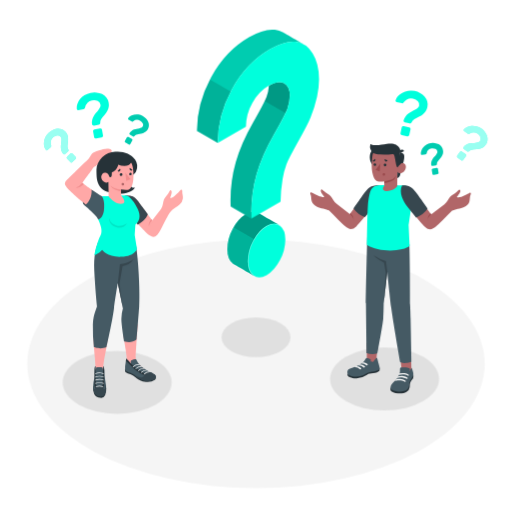
t = 0.00 s
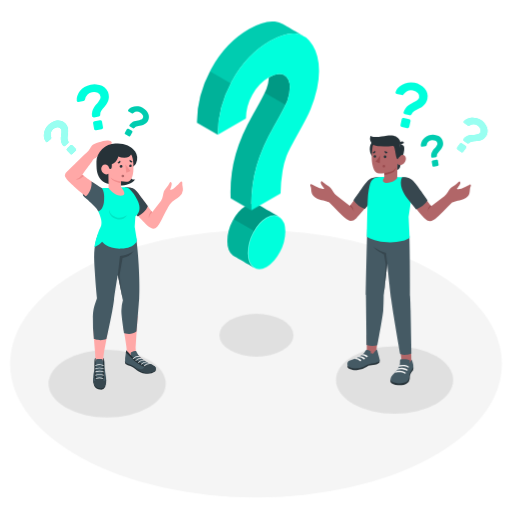
t = 0.90 s
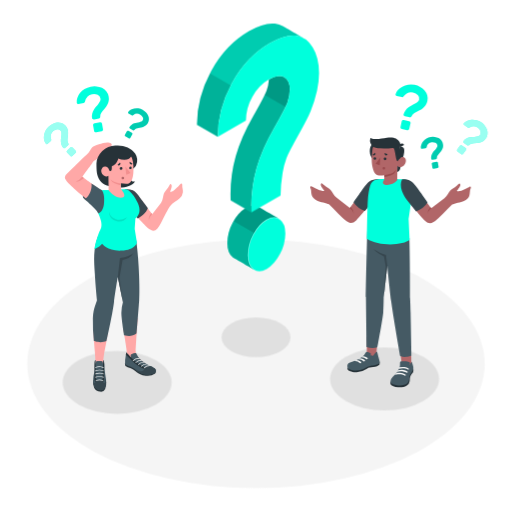
t = 1.95 s
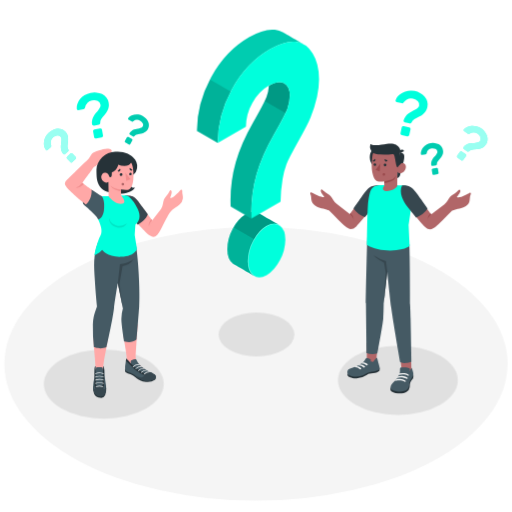
t = 3.00 s
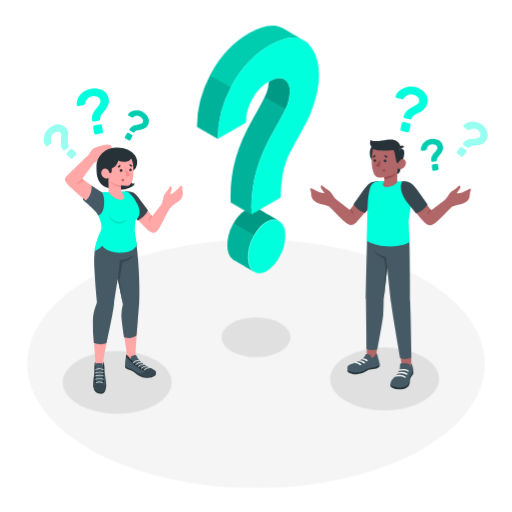
t = 4.20 s
t = 4.80 s: frame unchanged from t = 4.20 s, image omitted

The animated SVG that drew these frames (rendered in a browser with its animation timeline set to each time). Animation: 2 CSS @keyframes rules; one cycle of 6.00 s, repeats indefinitely.

<svg class="animated" id="freepik_stories-questions" xmlns="http://www.w3.org/2000/svg" viewBox="0 0 500 500" version="1.1" xmlns:xlink="http://www.w3.org/1999/xlink" xmlns:svgjs="http://svgjs.com/svgjs"><style>svg#freepik_stories-questions:not(.animated) .animable {opacity: 0;}svg#freepik_stories-questions.animated #freepik--Floor--inject-12 {animation: 6s Infinite  linear heartbeat;animation-delay: 0s;}svg#freepik_stories-questions.animated #freepik--Shadows--inject-12 {animation: 6s Infinite  linear heartbeat;animation-delay: 0s;}svg#freepik_stories-questions.animated #freepik--character-2--inject-12 {animation: 1.5s Infinite  linear floating;animation-delay: 0s;}svg#freepik_stories-questions.animated #freepik--character-1--inject-12 {animation: 1.5s Infinite  linear floating;animation-delay: 0s;}svg#freepik_stories-questions.animated #freepik--question-mark--inject-12 {animation: 1.5s Infinite  linear floating;animation-delay: 0s;}            @keyframes heartbeat {                0% {                    transform: scale(1);                }                10% {                    transform: scale(1.1);                }                30% {                    transform: scale(1);                }                40% {                    transform: scale(1);                }                50% {                    transform: scale(1.1);                }                60% {                    transform: scale(1);                }                100% {                    transform: scale(1);                }            }                    @keyframes floating {                0% {                    opacity: 1;                    transform: translateY(0px);                }                50% {                    transform: translateY(-10px);                }                100% {                    opacity: 1;                    transform: translateY(0px);                }            }        .animator-hidden { display: none; }</style><g id="freepik--Floor--inject-12" class="animable animator-active" style="transform-origin: 250px 355.23px;"><ellipse id="freepik--floor--inject-12" cx="250" cy="355.23" rx="223.4" ry="121.49" style="fill: rgb(245, 245, 245); transform-origin: 250px 355.23px;" class="animable"></ellipse></g><g id="freepik--Shadows--inject-12" class="animable" style="transform-origin: 244.975px 357.065px;"><ellipse id="freepik--Shadow--inject-12" cx="250" cy="329.43" rx="33.66" ry="19.44" style="fill: rgb(224, 224, 224); transform-origin: 250px 329.43px;" class="animable"></ellipse><ellipse id="freepik--shadow--inject-12" cx="375.53" cy="370.1" rx="53.21" ry="30.72" style="fill: rgb(224, 224, 224); transform-origin: 375.53px 370.1px;" class="animable"></ellipse><ellipse id="freepik--shadow--inject-12" cx="114.42" cy="373.42" rx="53.21" ry="30.72" style="fill: rgb(224, 224, 224); transform-origin: 114.42px 373.42px;" class="animable"></ellipse></g><g id="freepik--Plants--inject-12" class="animable animator-hidden" style="transform-origin: 252.659px 312.075px;"><g id="freepik--plants--inject-12" class="animable" style="transform-origin: 462.589px 317.549px;"><path d="M455,348.27l-10.05-4.11a214.38,214.38,0,0,1-2.18-26.22c0-16.42,10.23-36.5,23.21-33.14s-3.66,21.73-6.36,35.92S455,348.27,455,348.27Z" style="fill: rgb(0, 255, 220); transform-origin: 456.822px 316.349px;" id="elh6ho68de19e" class="animable"></path><g id="el3fi1xzmnnp6"><path d="M455,348.27l-10.05-4.11a214.38,214.38,0,0,1-2.18-26.22c0-16.42,10.23-36.5,23.21-33.14s-3.66,21.73-6.36,35.92S455,348.27,455,348.27Z" style="opacity: 0.3; transform-origin: 456.822px 316.349px;" class="animable"></path></g><path d="M450.13,347h0a.42.42,0,0,0,.36-.47c-4.79-36,11.4-56,11.56-56.17a.42.42,0,1,0-.65-.54c-.16.2-16.59,20.44-11.75,56.82A.42.42,0,0,0,450.13,347Z" style="fill: rgb(255, 255, 255); transform-origin: 455.453px 318.336px;" id="elpykw9uscmlj" class="animable"></path><path d="M460.16,350.67l-5.25-2.38a55.79,55.79,0,0,1,.7-24.41c3.37-12.94,14.59-20.92,20.24-19.6,6.91,1.61,7.58,8,5.56,12.45C479,322,462.38,336.27,460.16,350.67Z" style="fill: rgb(0, 255, 220); transform-origin: 468.146px 327.404px;" id="el7u60yxi1hhd" class="animable"></path><g id="eltbh5al9dm5"><path d="M460.16,350.67l-5.25-2.38a55.79,55.79,0,0,1,.7-24.41c3.37-12.94,14.59-20.92,20.24-19.6,6.91,1.61,7.58,8,5.56,12.45C479,322,462.38,336.27,460.16,350.67Z" style="opacity: 0.1; transform-origin: 468.146px 327.404px;" class="animable"></path></g><path d="M457.43,349.84h0a.43.43,0,0,0,.38-.47c-2.36-22.84,17.57-40.4,17.78-40.57a.44.44,0,0,0,0-.6.42.42,0,0,0-.6,0c-.21.18-20.46,18-18.07,41.3A.44.44,0,0,0,457.43,349.84Z" style="fill: rgb(255, 255, 255); transform-origin: 466.216px 328.961px;" id="elh3rx0q8hpra" class="animable"></path></g><g id="freepik--plants--inject-12" class="animable" style="transform-origin: 43.7787px 311.879px;"><path d="M56,339.07l6.9-3.94s3.3-18.21.83-33.87c-3.48-22-18.47-29.61-23.91-27.42s-6.72,8.71,3.11,21.43C48.73,302.77,56.19,318.64,56,339.07Z" style="fill: rgb(0, 255, 220); transform-origin: 50.1377px 306.275px;" id="elk91aapgural" class="animable"></path><g id="elqj4gzy8hqj"><g style="opacity: 0.15; transform-origin: 50.1377px 306.275px;" class="animable"><path d="M56,339.07l6.9-3.94s3.3-18.21.83-33.87c-3.48-22-18.47-29.61-23.91-27.42s-6.72,8.71,3.11,21.43C48.73,302.77,56.19,318.64,56,339.07Z" id="el3icl4o6bfe1" class="animable" style="transform-origin: 50.1377px 306.275px;"></path></g></g><path d="M58.5,330.33h-.07a.48.48,0,0,1-.41-.55c2.84-20.61-5.44-43.19-14.76-52.29a.5.5,0,1,1,.69-.71C53.43,286,61.88,309,59,329.9A.5.5,0,0,1,58.5,330.33Z" style="fill: rgb(255, 255, 255); transform-origin: 51.3134px 303.458px;" id="elkvaam3d2cge" class="animable"></path><path d="M36.88,350.12c-1.09.62-3.33-.74-4.19-1.32a10.52,10.52,0,0,1-3.46-4,9.73,9.73,0,0,1-.86-5.85,22.65,22.65,0,0,1,.74-3.11l.87-3a7.75,7.75,0,0,0,.44-3c-.26-2.07-2.1-3.51-3.76-4.76-1.85-1.38-3.76-3.2-3.75-5.69a8.66,8.66,0,0,1,2.19-5.2c1.18-1.51,2.59-2.84,3.67-4.43A6.07,6.07,0,0,0,30,305.87a6.37,6.37,0,0,0-.84-2.41,33.46,33.46,0,0,1-2.64-4.84c-.61-1.74-.52-3.9.84-5.15a5.67,5.67,0,0,1,4.27-1.06,9.74,9.74,0,0,1,4,1.4c3.95,2.19,6.2,6.87,10.39,8.56a41,41,0,0,0,5.06,1.23,6.24,6.24,0,0,1,4.18,2.87c1.54,3.07-1.31,6.85-.23,10.11,1,2.88,3.76,4,5.33,6.59a6.14,6.14,0,0,1,.74,3.77,18.26,18.26,0,0,1-1.59,6.38A45.34,45.34,0,0,1,56,339.07C55.94,339.14,37.05,350,36.88,350.12Z" style="fill: rgb(0, 255, 220); transform-origin: 42.0287px 321.31px;" id="elcrt1ohfk9ki" class="animable"></path><path d="M48.07,344.16h0a.5.5,0,0,1-.48-.52c.81-19.5-8.38-41-15.06-47.3a.49.49,0,0,1,0-.69.5.5,0,0,1,.7,0C40,302,49.39,323.9,48.56,343.69A.49.49,0,0,1,48.07,344.16Z" style="fill: rgb(255, 255, 255); transform-origin: 40.4997px 319.834px;" id="el9grn0r026q" class="animable"></path><path d="M45.15,321.11l-.15,0a66.53,66.53,0,0,0-14.15-2.29.49.49,0,1,1,0-1,67.36,67.36,0,0,1,14.4,2.33.49.49,0,0,1,.33.61A.5.5,0,0,1,45.15,321.11Z" style="fill: rgb(255, 255, 255); transform-origin: 37.9753px 319.465px;" id="elnqsb7chd0ls" class="animable"></path></g></g><g id="freepik--character-2--inject-12" class="animable" style="transform-origin: 389.551px 236.317px;"><g id="freepik--Character--inject-12" class="animable" style="transform-origin: 381.419px 262.231px;"><polygon points="401.83 363.76 392.51 362.69 390.1 343.91 401.49 347.29 401.83 363.76" style="fill: rgb(177, 102, 104); transform-origin: 395.965px 353.835px;" id="elpv7157kawc" class="animable"></polygon><path d="M381.41,379.08a2.81,2.81,0,0,0,.16,2.28c1,1.16,3.58,2.52,7.1,2.77,3.37.24,6.37-.21,8.34-1.46a5.83,5.83,0,0,0,3.12-4.56c.19-1.91,0-3.76.89-5.23s2.18-2.9,2.47-3.64a7.45,7.45,0,0,0,0-3.9Z" style="fill: rgb(38, 50, 56); transform-origin: 392.495px 374.766px;" id="elbgb1hir8qis" class="animable"></path><path d="M390.62,362.36a7.77,7.77,0,0,1-.39,2.13,19.56,19.56,0,0,1-2.06,4.21,17.23,17.23,0,0,1-1.4,2c-1,1.21-2.28,2.21-3.36,3.37a6.9,6.9,0,0,0-2.08,4.12c-.14,2.64,4.06,3.54,6.27,3.93a16.19,16.19,0,0,0,7.16-.36,6.57,6.57,0,0,0,4.82-5.25c.13-.74.08-1.49.17-2.22a10.35,10.35,0,0,1,2.05-4.62,13.69,13.69,0,0,0,1.57-2.51c.69-1.63.14-3.47-.3-5.09-.38-1.41-.84-3-1.34-2.89,0,.73,0,.83-.49,1.32s-.68,1.57-1.38,2.12a10.11,10.11,0,0,0,.49-1.88,1.05,1.05,0,0,0-.15-.74,2,2,0,0,0-.81-.44,16.68,16.68,0,0,0-3.2-.73,19.66,19.66,0,0,0-4.47,0,1.33,1.33,0,0,0-.79.46,1.63,1.63,0,0,0-.28.9C390.6,360.57,390.64,361.66,390.62,362.36Z" style="fill: rgb(69, 90, 100); transform-origin: 392.512px 370.532px;" id="elavv9qmrvrb4" class="animable"></path><path d="M387.81,369.26c1-.74,4.53-.75,5.73-.62a7.26,7.26,0,0,1,3.42,1.2.78.78,0,0,0,1-.08h0a.74.74,0,0,0-.08-1.12,7.43,7.43,0,0,0-3.84-1.43,19.86,19.86,0,0,0-5.18.3S387.52,368.38,387.81,369.26Z" style="fill: rgb(245, 245, 245); transform-origin: 392.974px 368.571px;" id="el89hs32y6if6" class="animable"></path><path d="M385.55,372c1.24-.73,5-.63,6.21-.5a6.83,6.83,0,0,1,3.32,1.27.79.79,0,0,0,1-.08h0a.74.74,0,0,0-.08-1.12,14.26,14.26,0,0,0-5.27-1.54c-3-.21-3.73.39-3.73.39A2.49,2.49,0,0,0,385.55,372Z" style="fill: rgb(245, 245, 245); transform-origin: 390.925px 371.449px;" id="elzxaey07727" class="animable"></path><path d="M395.22,364.38a14.56,14.56,0,0,0-5.06.31c-.52.29-.87,1.12-.53,1.33a14.22,14.22,0,0,1,4.64-.46,9.9,9.9,0,0,1,3.2.88c.26.12.56.27.82.42a.69.69,0,0,0,1-.3h0a.66.66,0,0,0-.25-.85A9.55,9.55,0,0,0,395.22,364.38Z" style="fill: rgb(245, 245, 245); transform-origin: 394.425px 365.627px;" id="elicm0hnvxh7" class="animable"></path><polygon points="367.08 355.22 358.22 352.75 358.22 334.84 369.21 335.32 367.08 355.22" style="fill: rgb(177, 102, 104); transform-origin: 363.715px 345.03px;" id="el8blpe57f4nw" class="animable"></polygon><path d="M339.5,364.81a3.27,3.27,0,0,0,.13,2.35c.33.68,3.92,2.71,8.76,2.38a20.22,20.22,0,0,0,10-3.5c1.84-1.22,3.76-1.45,6.16-1.58s5.54-1.34,6.07-2.46a5.35,5.35,0,0,0-.08-3.05Z" style="fill: rgb(38, 50, 56); transform-origin: 355.073px 364.263px;" id="ellv8qrg5kyw" class="animable"></path><path d="M359,349.71l-.38-.08a1.39,1.39,0,0,0-.64,0,1.35,1.35,0,0,0-.6.4,11.88,11.88,0,0,0-1.23,1.95c-1,1.65-3.15,3-5.47,4.27-1.58.85-3.13,1.51-4.76,2.24s-3.88,1.21-5.18,2.09c-1.9,1.28-2.15,4.49,0,5.76,1.86,1.1,6.78,2.29,11.93.83,2.8-.8,5.92-3.79,9.6-4.08,2.34-.19,6.77-.84,8.28-2.62.56-.79-.19-3.29-.8-5.45-.67-2.36-1.3-6-2.08-5.83a1.06,1.06,0,0,1-.41.88c-.29.3-.68.49-1,.76a6.15,6.15,0,0,0-1.3,1.87,1.41,1.41,0,0,1-.66.72c-.4.14-.69-.1-1-.26a2,2,0,0,0-1.4-.1,9.42,9.42,0,0,1,.25-1.39.74.74,0,0,0,0-.44.66.66,0,0,0-.3-.34A7.43,7.43,0,0,0,359,349.71Z" style="fill: rgb(69, 90, 100); transform-origin: 354.983px 358.516px;" id="elr26xa35askh" class="animable"></path><path d="M352.9,354.94a2.16,2.16,0,0,1,1.73-1.16c1.06-.2,2.94.59,4.11,1.55a.87.87,0,0,1-.12,1.44h0a.86.86,0,0,1-1-.11A6.7,6.7,0,0,0,352.9,354.94Z" style="fill: rgb(245, 245, 245); transform-origin: 355.983px 355.315px;" id="el05mhoy1fm8jl" class="animable"></path><path d="M349.59,356.79a2.51,2.51,0,0,1,2.05-1.06,7.78,7.78,0,0,1,4.51,1.69.85.85,0,0,1-.12,1.39h0a.83.83,0,0,1-1-.11A6.7,6.7,0,0,0,349.59,356.79Z" style="fill: rgb(245, 245, 245); transform-origin: 353.023px 357.329px;" id="el4tfa2rpc7u9" class="animable"></path><path d="M346,358.45a2.78,2.78,0,0,1,2.12-.95,7.53,7.53,0,0,1,4.32,1.7.86.86,0,0,1-.12,1.4h0a.83.83,0,0,1-1-.11A6.39,6.39,0,0,0,346,358.45Z" style="fill: rgb(245, 245, 245); transform-origin: 349.373px 359.109px;" id="elu2l88t4d3nf" class="animable"></path><path d="M399.79,238.37c.61,18.47.65,58.47.65,58.47.19,2.3.39,6.38.56,14.66.25,12,.83,41.63.83,41.63s-5.73,2.69-11,.5c0,0-7.32-41.66-8.82-53.54-1.31-10.37-3.82-34.69-3.82-34.69l-3.46,30.87s0,8-.47,15.06c-.39,5.5-5.73,33.83-5.73,33.83a18.36,18.36,0,0,1-10.59-.35s-.48-43.49-.58-48.54c-.11-5.74,1.37-67.8,1.37-67.8Z" style="fill: rgb(69, 90, 100); transform-origin: 379.592px 291.479px;" id="elre4qwcljojc" class="animable"></path><path d="M378.21,265.4l-1.32-10.47a36.59,36.59,0,0,1-11.9-5.46s2.54,3.4,10,7l1.68,9.5-1.9,30.3Z" style="fill: rgb(55, 71, 79); transform-origin: 371.6px 272.87px;" id="eldmrn9gzqkl" class="animable"></path><path d="M358.26,186.54c-2.7,3.54-16.59,22.6-16.59,22.6l-12.83-9.94c-3-2.35-3.89-5.43-5.77-7.56s-3.94-2.64-6.05-4.42-2.92-3.13-3.64-1.61,1.61,4.17,2,4.81,2.8,2.17-.38,2-9.3-3.8-10.78-4.47-1.52,1.16-.82,2.36.35,4.54,1.17,6.69,2.26,3.47,5.19,4.92c2.73,1.36,9.37,2.21,11.53,3.57h0c4.74,4.86,13.68,13.93,15.94,15.61,3.11,2.31,6.12,4.44,10.88-.14s18.55-22.55,18.55-22.55l2.85-17.09C364.83,181.15,361.52,182.27,358.26,186.54Z" style="fill: rgb(177, 102, 104); transform-origin: 336.235px 202.485px;" id="elfk0pygce2xh" class="animable"></path><path d="M341.67,209.14c1.76,1.3,3.59,4.22,3.76,5.53a9,9,0,0,0-3-6.56Z" style="fill: rgb(154, 74, 77); transform-origin: 343.55px 211.39px;" id="ellr6zbzp08cm" class="animable"></path><path d="M370.61,180.9s-6.6-.08-9.5,1.95-5.05,5-9.76,11.85c-4.13,6-6.13,8.88-6.13,8.88a22.14,22.14,0,0,0,11.21,8.56l12.32-15.26Z" style="fill: rgb(55, 71, 79); transform-origin: 357.915px 196.52px;" id="elwqhi8zaskx" class="animable"></path><path d="M383.38,180.58c3.74.36,9,.4,12.7.78,2.57,1.06,7.53,5.38,7.16,8.46-1.38,11.51-4.17,30.38-4.17,30.38l.92,20c-5.15,5.14-29.25,7.15-41.67-1.07,0,0,.4-35.92,1.26-42,1.53-10.89,2.87-14.93,8.49-15.89S383.38,180.58,383.38,180.58Z" style="fill: rgb(0, 255, 220); transform-origin: 380.79px 212.608px;" id="elag1mipo3pde" class="animable"></path><path d="M404.56,186.83c2.7,3.54,16.6,22.6,16.6,22.6L434,199.49c3-2.36,3.89-5.44,5.77-7.56s3.94-2.64,6.05-4.42,2.92-3.13,3.64-1.62-1.61,4.18-2,4.82-2.8,2.17.38,2,9.29-3.81,10.78-4.48,1.51,1.16.82,2.36-.36,4.55-1.17,6.7-2.26,3.46-5.19,4.92c-2.73,1.36-9.37,2.21-11.53,3.57h0c-4.74,4.85-13.68,13.93-15.94,15.6-3.11,2.31-6.12,4.44-10.88-.13s-15.64-18.8-15.64-18.8l-5.76-20.84C398,181.44,401.31,182.56,404.56,186.83Z" style="fill: rgb(177, 102, 104); transform-origin: 426.604px 202.77px;" id="elr8m02bv3jde" class="animable"></path><path d="M421.16,209.43c-1.76,1.3-3.59,4.22-3.76,5.53a9,9,0,0,1,3-6.57Z" style="fill: rgb(154, 74, 77); transform-origin: 419.28px 211.675px;" id="el9ovdptudaae" class="animable"></path><path d="M392.67,181.11s5.93-.37,9.05,2c2.81,2.16,5,5,9.76,11.85,4.13,6,6.13,8.88,6.13,8.88a22.2,22.2,0,0,1-11.22,8.56L398,202.06C393.63,196.52,389.3,188.09,392.67,181.11Z" style="fill: rgb(55, 71, 79); transform-origin: 404.538px 196.745px;" id="el7iytm9x8eeb" class="animable"></path><path d="M384.31,153.5a11.6,11.6,0,1,1-11.7-11.5A11.6,11.6,0,0,1,384.31,153.5Z" style="fill: rgb(38, 50, 56); transform-origin: 372.71px 153.6px;" id="el6xpjuw0uxa5" class="animable"></path><path d="M392.84,161.68s-1.81,8.85-2.55,10.3a4,4,0,0,1-2.29,1.89l.07-6.22Z" style="fill: rgb(38, 50, 56); transform-origin: 390.42px 167.775px;" id="elsi88mncx7jb" class="animable"></path><path d="M390.37,149.05a4.33,4.33,0,0,1,3.61,1.23c1.56,1.57.74,6.53-1.14,11.4l-3.54.44Z" style="fill: rgb(38, 50, 56); transform-origin: 392.051px 155.567px;" id="elozdppiggbr" class="animable"></path><path d="M388.24,162.13c.71.42,1.71-1,2.58-1.88s3.71-2.2,5.17.79-1.2,7.12-3.44,7.84c-3.87,1.26-4.48-1.23-4.48-1.23l-.16,14.42h0c-4.76,6.23-18.15,5.82-12.63-.68l0-4.26a24.52,24.52,0,0,1-5.22.31c-2.86-.41-4.67-2.65-5.57-5.73-1.43-4.94-2-8.94-.9-18.71,1.2-10.7,13.63-10.92,20.38-6.75S388.24,162.13,388.24,162.13Z" style="fill: rgb(177, 102, 104); transform-origin: 379.711px 165.122px;" id="elgdkvm8n79zm" class="animable"></path><path d="M388.25,163.32c.35,0,1.69-2.26,2.57-3.07,1.21-1.13-.45-11.2-.45-11.2a4.9,4.9,0,0,0-.9-5.45c-1.69-1.83-4.05-4.06-11.65-3.1-5.43.69-11.32,2.44-16.11.14a8.13,8.13,0,0,0,2.9,8.6s1.74,1.1,6.29,1.61a67.39,67.39,0,0,0,12.58-.35c1.32-.19,1.61,1.08,2.35,4.57C386.48,158.12,387.05,163.31,388.25,163.32Z" style="fill: rgb(38, 50, 56); transform-origin: 376.342px 151.795px;" id="elf6p8gpw5cdu" class="animable"></path><path d="M390.37,149.83l4.27-2.34a2.36,2.36,0,0,0-3.26-1.05A2.56,2.56,0,0,0,390.37,149.83Z" style="fill: rgb(38, 50, 56); transform-origin: 392.364px 147.99px;" id="el9ouzm01k75g" class="animable"></path><path d="M375.25,177.13s6.36-1.34,8.57-2.54a7.32,7.32,0,0,0,3.05-3.07,10,10,0,0,1-1.71,3.6c-1.61,2.1-9.89,3.7-9.89,3.7Z" style="fill: rgb(154, 74, 77); transform-origin: 381.06px 175.17px;" id="el5kbpmlqkout" class="animable"></path><path d="M374.74,161.11a1.29,1.29,0,0,0,1.28,1.31,1.33,1.33,0,1,0-1.28-1.31Z" style="fill: rgb(38, 50, 56); transform-origin: 376.07px 161.091px;" id="el8afqi54ju0l" class="animable"></path><path d="M378.53,156.72l-2.84-1.29a1.64,1.64,0,0,0,.8,2.12A1.53,1.53,0,0,0,378.53,156.72Z" style="fill: rgb(38, 50, 56); transform-origin: 377.045px 156.556px;" id="el3k5rc6io03t" class="animable"></path><path d="M366.38,155.15l-2.47,1.94a1.49,1.49,0,0,0,2.16.31A1.66,1.66,0,0,0,366.38,155.15Z" style="fill: rgb(38, 50, 56); transform-origin: 365.298px 156.44px;" id="elbpf4af879in" class="animable"></path><path d="M364.89,160.8a1.22,1.22,0,1,0,1.21-1.28A1.24,1.24,0,0,0,364.89,160.8Z" style="fill: rgb(38, 50, 56); transform-origin: 366.109px 160.74px;" id="el2xnl42n9073" class="animable"></path><polygon points="371.51 159.77 370.79 167.42 366.84 165.9 371.51 159.77" style="fill: rgb(154, 74, 77); transform-origin: 369.175px 163.595px;" id="elvy5wk0s1w6o" class="animable"></polygon><path d="M373.68,170.29a1.23,1.23,0,1,0,1.23-1.22A1.23,1.23,0,0,0,373.68,170.29Z" style="fill: rgb(154, 74, 77); transform-origin: 374.91px 170.3px;" id="elabxx0zdujl" class="animable"></path></g><g id="freepik--question-marks--inject-12" class="animable" style="transform-origin: 431.204px 129.583px;"><path d="M404.9,88.82a20.89,20.89,0,0,1,5.46,2.05,15.67,15.67,0,0,1,4.34,3.45A12.37,12.37,0,0,1,417.26,99a11,11,0,0,1,.12,5.62,11.35,11.35,0,0,1-1.72,4.11,13.43,13.43,0,0,1-2.69,2.83,21.92,21.92,0,0,1-3.21,2.07l-3.18,1.68a17.43,17.43,0,0,0-2.72,1.76,5.15,5.15,0,0,0-1.7,2.27,2.37,2.37,0,0,1-.81,1,1.43,1.43,0,0,1-1.22.25l-4.68-1a1.73,1.73,0,0,1-1.1-.76,1.42,1.42,0,0,1-.2-1.27,11.15,11.15,0,0,1,2-4,15.74,15.74,0,0,1,2.88-2.78,22.54,22.54,0,0,1,3.29-2c1.14-.57,2.2-1.12,3.18-1.66a13.89,13.89,0,0,0,2.51-1.7,4,4,0,0,0,1.33-2.2,4.77,4.77,0,0,0-1.12-4.28,8.58,8.58,0,0,0-4.91-2.67q-5.24-1.17-8.86,3.53a3.23,3.23,0,0,1-.87.87,1.57,1.57,0,0,1-1.21.09l-5-1.11a1.35,1.35,0,0,1-.87-.58,1.27,1.27,0,0,1-.19-1.07,9.78,9.78,0,0,1,2.3-4.11,15.48,15.48,0,0,1,4.29-3.32,18.43,18.43,0,0,1,5.65-1.88A16.42,16.42,0,0,1,404.9,88.82Zm-5.28,35.54a1.63,1.63,0,0,1,1.06.76,1.65,1.65,0,0,1,.23,1.28l-1.2,5.42a1.71,1.71,0,0,1-2,1.29l-5.3-1.17a1.65,1.65,0,0,1-1.06-.75,1.62,1.62,0,0,1-.23-1.28l1.2-5.43a1.71,1.71,0,0,1,2-1.29Z" style="fill: rgb(0, 255, 220); transform-origin: 401.976px 110.792px;" id="elw11d330k18" class="animable"></path><path d="M420.62,139.81a14,14,0,0,1,4-.08,10.81,10.81,0,0,1,3.67,1.1,8.54,8.54,0,0,1,2.82,2.32,7.5,7.5,0,0,1,1.51,3.57,7.65,7.65,0,0,1,0,3.07,9.21,9.21,0,0,1-1,2.51,15.59,15.59,0,0,1-1.52,2.14l-1.61,1.9a13.05,13.05,0,0,0-1.3,1.82,3.58,3.58,0,0,0-.5,1.89,1.65,1.65,0,0,1-.26.88,1,1,0,0,1-.71.47l-3.27.54a1.23,1.23,0,0,1-.9-.21,1,1,0,0,1-.45-.76,7.44,7.44,0,0,1,.23-3.06,10.16,10.16,0,0,1,1.13-2.53,15.53,15.53,0,0,1,1.59-2.13c.59-.66,1.12-1.28,1.62-1.88a9.77,9.77,0,0,0,1.17-1.73,2.76,2.76,0,0,0,.29-1.75,3.29,3.29,0,0,0-1.82-2.46,5.86,5.86,0,0,0-3.82-.46,5.73,5.73,0,0,0-4.78,4.53,2.34,2.34,0,0,1-.34.79,1.11,1.11,0,0,1-.75.36l-3.48.57a1,1,0,0,1-.71-.15.89.89,0,0,1-.4-.64,6.75,6.75,0,0,1,.43-3.22,10.48,10.48,0,0,1,1.9-3.23,12.79,12.79,0,0,1,3.14-2.65A11.38,11.38,0,0,1,420.62,139.81ZM426.33,164a1.16,1.16,0,0,1,.88.21,1.15,1.15,0,0,1,.47.76l.62,3.78a1.16,1.16,0,0,1-.21.88,1.12,1.12,0,0,1-.76.47l-3.7.61a1.15,1.15,0,0,1-.87-.21,1.12,1.12,0,0,1-.48-.76l-.62-3.79a1.19,1.19,0,0,1,1-1.35Z" style="fill: rgb(0, 255, 220); transform-origin: 421.882px 155.174px;" id="elqz5gdjybh1f" class="animable"></path><g id="elpudljkqr3fm"><g style="opacity: 0.2; transform-origin: 421.882px 155.174px;" class="animable"><path d="M420.62,139.81a14,14,0,0,1,4-.08,10.81,10.81,0,0,1,3.67,1.1,8.54,8.54,0,0,1,2.82,2.32,7.5,7.5,0,0,1,1.51,3.57,7.65,7.65,0,0,1,0,3.07,9.21,9.21,0,0,1-1,2.51,15.59,15.59,0,0,1-1.52,2.14l-1.61,1.9a13.05,13.05,0,0,0-1.3,1.82,3.58,3.58,0,0,0-.5,1.89,1.65,1.65,0,0,1-.26.88,1,1,0,0,1-.71.47l-3.27.54a1.23,1.23,0,0,1-.9-.21,1,1,0,0,1-.45-.76,7.44,7.44,0,0,1,.23-3.06,10.16,10.16,0,0,1,1.13-2.53,15.53,15.53,0,0,1,1.59-2.13c.59-.66,1.12-1.28,1.62-1.88a9.77,9.77,0,0,0,1.17-1.73,2.76,2.76,0,0,0,.29-1.75,3.29,3.29,0,0,0-1.82-2.46,5.86,5.86,0,0,0-3.82-.46,5.73,5.73,0,0,0-4.78,4.53,2.34,2.34,0,0,1-.34.79,1.11,1.11,0,0,1-.75.36l-3.48.57a1,1,0,0,1-.71-.15.89.89,0,0,1-.4-.64,6.75,6.75,0,0,1,.43-3.22,10.48,10.48,0,0,1,1.9-3.23,12.79,12.79,0,0,1,3.14-2.65A11.38,11.38,0,0,1,420.62,139.81ZM426.33,164a1.16,1.16,0,0,1,.88.21,1.15,1.15,0,0,1,.47.76l.62,3.78a1.16,1.16,0,0,1-.21.88,1.12,1.12,0,0,1-.76.47l-3.7.61a1.15,1.15,0,0,1-.87-.21,1.12,1.12,0,0,1-.48-.76l-.62-3.79a1.19,1.19,0,0,1,1-1.35Z" id="elvho6ae0j0r" class="animable" style="transform-origin: 421.882px 155.174px;"></path></g></g><path d="M454.72,150.54a1.41,1.41,0,0,1,.33,1.94l-2.64,3.7a1.41,1.41,0,0,1-1.94.33l-3.62-2.57a1.35,1.35,0,0,1-.56-.9,1.4,1.4,0,0,1,.23-1l2.64-3.71a1.39,1.39,0,0,1,.9-.56,1.37,1.37,0,0,1,1,.24ZM470,125.45a16.58,16.58,0,0,1,3.46,3.28,12.85,12.85,0,0,1,2.17,4,10.15,10.15,0,0,1,.45,4.31,9,9,0,0,1-1.7,4.27,9.33,9.33,0,0,1-2.6,2.55,10.87,10.87,0,0,1-2.94,1.27,18,18,0,0,1-3.07.54l-2.94.25a15.81,15.81,0,0,0-2.6.46,4.28,4.28,0,0,0-2,1.18,2.11,2.11,0,0,1-.94.53,1.2,1.2,0,0,1-1-.21l-3.2-2.27a1.45,1.45,0,0,1-.58-.92,1.16,1.16,0,0,1,.25-1,9,9,0,0,1,2.75-2.39,12.32,12.32,0,0,1,3.06-1.18,18.7,18.7,0,0,1,3.12-.48c1-.06,2-.14,2.92-.23a11,11,0,0,0,2.43-.49,3.23,3.23,0,0,0,1.7-1.23,3.87,3.87,0,0,0,.52-3.58,7,7,0,0,0-2.84-3.57q-3.57-2.55-7.8-.17a2.8,2.8,0,0,1-.93.38,1.3,1.3,0,0,1-.95-.32l-3.4-2.42a1.15,1.15,0,0,1-.48-.72,1.06,1.06,0,0,1,.21-.86,7.93,7.93,0,0,1,3-2.37,12.69,12.69,0,0,1,4.29-1.13,15.31,15.31,0,0,1,4.85.38A13.32,13.32,0,0,1,470,125.45Z" style="fill: rgb(0, 255, 220); transform-origin: 461.208px 139.819px;" id="elkqqd46yeduq" class="animable"></path><g id="el1qft4aj1r4i"><g style="opacity: 0.6; transform-origin: 461.208px 139.819px;" class="animable"><path d="M454.72,150.54a1.41,1.41,0,0,1,.33,1.94l-2.64,3.7a1.41,1.41,0,0,1-1.94.33l-3.62-2.57a1.35,1.35,0,0,1-.56-.9,1.4,1.4,0,0,1,.23-1l2.64-3.71a1.39,1.39,0,0,1,.9-.56,1.37,1.37,0,0,1,1,.24ZM470,125.45a16.58,16.58,0,0,1,3.46,3.28,12.85,12.85,0,0,1,2.17,4,10.15,10.15,0,0,1,.45,4.31,9,9,0,0,1-1.7,4.27,9.33,9.33,0,0,1-2.6,2.55,10.87,10.87,0,0,1-2.94,1.27,18,18,0,0,1-3.07.54l-2.94.25a15.81,15.81,0,0,0-2.6.46,4.28,4.28,0,0,0-2,1.18,2.11,2.11,0,0,1-.94.53,1.2,1.2,0,0,1-1-.21l-3.2-2.27a1.45,1.45,0,0,1-.58-.92,1.16,1.16,0,0,1,.25-1,9,9,0,0,1,2.75-2.39,12.32,12.32,0,0,1,3.06-1.18,18.7,18.7,0,0,1,3.12-.48c1-.06,2-.14,2.92-.23a11,11,0,0,0,2.43-.49,3.23,3.23,0,0,0,1.7-1.23,3.87,3.87,0,0,0,.52-3.58,7,7,0,0,0-2.84-3.57q-3.57-2.55-7.8-.17a2.8,2.8,0,0,1-.93.38,1.3,1.3,0,0,1-.95-.32l-3.4-2.42a1.15,1.15,0,0,1-.48-.72,1.06,1.06,0,0,1,.21-.86,7.93,7.93,0,0,1,3-2.37,12.69,12.69,0,0,1,4.29-1.13,15.31,15.31,0,0,1,4.85.38A13.32,13.32,0,0,1,470,125.45Z" style="fill: rgb(255, 255, 255); transform-origin: 461.208px 139.819px;" id="el321gra236hc" class="animable"></path></g></g></g></g><g id="freepik--character-1--inject-12" class="animable" style="transform-origin: 110.726px 239.347px;"><g id="freepik--character--inject-12" class="animable" style="transform-origin: 121.006px 266.79px;"><path d="M132.48,348.52c-.1-3,2.06-32.32,2.06-32.32l-14.28,10.36c2.93,17.48,3.56,21.61,3.61,24.47h0a2.65,2.65,0,0,0-.08.73c0,3.4,3.85,5.23,6.84,7.5a56.63,56.63,0,0,0,8.09,5.28c2.17,1.09,6.59,1.19,7.13-.21-3.64-2.78-8.93-6.94-11.83-10.11C132.64,352.7,132.59,351.5,132.48,348.52Z" style="fill: rgb(255, 168, 167); transform-origin: 133.055px 340.785px;" id="elv78aesglrm" class="animable"></path><path d="M152.06,368a2.66,2.66,0,0,1-.61,2.73,12.24,12.24,0,0,1-9.08,2.16c-4.54-.59-7-1.88-8.81-3.4s-4.36-3.66-6.42-4.11a12.38,12.38,0,0,1-4.58-1.88c-.61-.59-.53-3.21-.53-3.21Z" style="fill: rgb(38, 50, 56); transform-origin: 137.117px 366.666px;" id="el6mrhl6agbex" class="animable"></path><path d="M123.84,350.2a.72.72,0,0,0-.69.61c-.14.72-.29,2.82-.59,4a21.35,21.35,0,0,0-.44,6.36c.25,1.35,3.35,2.28,5.34,3a25.15,25.15,0,0,1,6.44,4.06,18.16,18.16,0,0,0,9.57,3.57c3.5,0,7.44-1.16,8.35-2.78,1.11-2,.24-3.17-4.95-5.58-1-.45-4.43-2.5-5.61-3.24-3.18-2-6.33-4.79-7.8-8.33a2,2,0,0,0-.74-1.08,1.66,1.66,0,0,0-1-.1,8.72,8.72,0,0,0-2.5.76c-.69.33-1.68.72-1.67,1.61a3.09,3.09,0,0,0,.2.9c.06.19.11.43,0,.54s-.35,0-.49-.14a13.19,13.19,0,0,1-1.39-1.68,5.43,5.43,0,0,0-.83-.83,7.88,7.88,0,0,1-.88-.58C123.78,351,123.86,350.62,123.84,350.2Z" style="fill: rgb(69, 90, 100); transform-origin: 137.148px 361px;" id="el4t9qfqv3g76" class="animable"></path><path d="M133.9,368.28c-.91-.74-1.87-1.47-2.83-2.11h0s6.1,3.71,8.56,2a2.2,2.2,0,0,0,.8-2.82c0-.42,3.88-2.23,5.42-2.41h0c.43.24.79.43,1,.53,5.19,2.41,6.06,3.57,4.95,5.58-.91,1.62-3.76,2.89-8.28,2.89C140.58,372,136,370,133.9,368.28Z" style="fill: rgb(55, 71, 79); transform-origin: 141.647px 367.441px;" id="eltqgvwprkm5" class="animable"></path><path d="M140,364.14c3.23,1.29,1.85,1.89.95,2s-6.33-3-9.65-5.66-5.63-5.73-6.91-6.73c-.48-.37-1-.83-1.46-1.26.09-.71.16-1.36.22-1.7a.72.72,0,0,1,.69-.61c0,.42-.06.81.26,1.12a7.88,7.88,0,0,0,.88.58,5.43,5.43,0,0,1,.83.83,13.19,13.19,0,0,0,1.39,1.68A42,42,0,0,0,140,364.14Z" style="fill: rgb(38, 50, 56); transform-origin: 132.479px 358.161px;" id="el7667xj2yteo" class="animable"></path><path d="M140.72,365.69a.32.32,0,0,1-.2-.08.31.31,0,0,1-.05-.44,7.67,7.67,0,0,1,5.91-2.34.33.33,0,0,1,.29.36.32.32,0,0,1-.35.28,7.12,7.12,0,0,0-5.35,2.1A.33.33,0,0,1,140.72,365.69Z" style="fill: rgb(245, 245, 245); transform-origin: 143.536px 364.255px;" id="eljcyvns28a1" class="animable"></path><path d="M137.91,364a.31.31,0,0,1-.21-.07.33.33,0,0,1,0-.45,7.69,7.69,0,0,1,5.91-2.33.32.32,0,0,1-.07.64,7.08,7.08,0,0,0-5.35,2.1A.32.32,0,0,1,137.91,364Z" style="fill: rgb(245, 245, 245); transform-origin: 140.754px 362.571px;" id="eltbveol219wg" class="animable"></path><path d="M135.09,362.31a.31.31,0,0,1-.2-.07.32.32,0,0,1,0-.45,7.7,7.7,0,0,1,5.91-2.33.32.32,0,0,1,.29.35.32.32,0,0,1-.35.29,7.08,7.08,0,0,0-5.35,2.1A.34.34,0,0,1,135.09,362.31Z" style="fill: rgb(245, 245, 245); transform-origin: 137.945px 360.882px;" id="elq1mf4htxwue" class="animable"></path><path d="M132.48,360.44a.31.31,0,0,1-.2-.07.31.31,0,0,1,0-.45,7.67,7.67,0,0,1,5.91-2.33.32.32,0,0,1,.28.35.32.32,0,0,1-.35.28,7.15,7.15,0,0,0-5.35,2.1A.32.32,0,0,1,132.48,360.44Z" style="fill: rgb(245, 245, 245); transform-origin: 135.327px 359.011px;" id="eliz1jt6970hf" class="animable"></path><path d="M129.93,358.57a.37.37,0,0,1-.2-.07.32.32,0,0,1,0-.45,7.82,7.82,0,0,1,6.45-2.36.3.3,0,0,1,.28.35.32.32,0,0,1-.35.28,7.27,7.27,0,0,0-5.88,2.12A.34.34,0,0,1,129.93,358.57Z" style="fill: rgb(245, 245, 245); transform-origin: 133.051px 357.11px;" id="elufmnw6enpi" class="animable"></path><path d="M105.58,329.55l-14.41-.26c.21,9.62,1.74,20.29,2,29.31,0,1.7,0,13.2.6,16.7,1,5.25,7.2,4.54,7.53,1.4s-.4-16.57-.38-18c-.06-5.78,2.65-15.55,4.08-25.94C105.06,332.29,105.51,330.05,105.58,329.55Z" style="fill: rgb(255, 168, 167); transform-origin: 98.375px 354.221px;" id="eli7v39oalsd" class="animable"></path><path d="M103.64,378.88a14.39,14.39,0,0,1-1,7.08,4.54,4.54,0,0,1-5,2.36c-2.13-.31-4.94-1.45-5.8-4A16.92,16.92,0,0,1,91,377Z" style="fill: rgb(38, 50, 56); transform-origin: 97.3173px 382.712px;" id="elfslg5y4p2p" class="animable"></path><path d="M93.13,357.5c-.85.15-.69,4.3-.77,8.47-.09,4.48-1.22,6.44-1.33,10.11-.13,4.2.28,6,2,8.38s7.09,4.3,9.26.46c1.77-3.13,1.53-6.38.92-10.5s-1.09-7.24-1.25-10.5-.23-6.15-1-6.42c0,.46,0,1.05,0,1.5s.07,2-.41,2.1a7.48,7.48,0,0,1-.13-1.17,1.42,1.42,0,0,0-.33-1,1.64,1.64,0,0,0-1-.32,22.3,22.3,0,0,0-2.58-.14c-.43,0-.87,0-1.29.07a3.24,3.24,0,0,0-1.07.27.78.78,0,0,0-.43.46,1.29,1.29,0,0,0,0,.48,3.53,3.53,0,0,1,0,.86c0,.13-.09.29-.22.27s-.15-.14-.16-.24c-.06-.5,0-.87-.06-1.45,0-.27,0-.64,0-.91S93.14,357.77,93.13,357.5Z" style="fill: rgb(69, 90, 100); transform-origin: 97.3345px 372.302px;" id="elpl67k26vcpp" class="animable"></path><path d="M91.1,374.88c0,.61-.13,4.62,1,5.22s1.57-2.52,1.57-2.52,2.65-1.11,6.81.23c-.14.66.68,2.72,1.73,2.16s1-5.13,1-5.19c.57,4,.75,7.1-1,10.14-2.17,3.84-7.56,1.9-9.26-.46s-2.11-4.18-2-8.38C91,375.66,91.07,375.27,91.1,374.88Z" style="fill: rgb(55, 71, 79); transform-origin: 97.2709px 380.939px;" id="eltzd8cs9t5b" class="animable"></path><path d="M94,377.81c.13,1.5-1.39,1.15-1.67-1s.38-7.24,0-10.88c.08-4.17-.08-8.32.77-8.47a.76.76,0,0,0,0,.15l.1,2.11a6.85,6.85,0,0,0,0,.9c.28,3.06.45,9,.46,11.82A50.39,50.39,0,0,0,94,377.81Z" style="fill: rgb(38, 50, 56); transform-origin: 93.1332px 368.093px;" id="elyzil6tpwpvc" class="animable"></path><path d="M100,377.81a47.78,47.78,0,0,0,.29-5.33c0-2.8.18-8.67.46-11.75a7.7,7.7,0,0,0,.13-1.73c0-.42,0-1,0-1.4,0,0,0-.06,0-.1.56.21.76,1.86.88,3.94,0,1.21,0,2.71-.11,4.53-.38,3.64.28,8.8,0,10.91S99.9,379.31,100,377.81Z" style="fill: rgb(38, 50, 56); transform-origin: 100.878px 368.12px;" id="elpuq7zqc6yit" class="animable"></path><path d="M100.59,377.92l-.11,0a10.22,10.22,0,0,0-6.67,0,.32.32,0,1,1-.23-.6,10.6,10.6,0,0,1,7.13,0,.31.31,0,0,1,.18.41A.31.31,0,0,1,100.59,377.92Z" style="fill: rgb(245, 245, 245); transform-origin: 97.1426px 377.322px;" id="elozbnyskqya" class="animable"></path><path d="M101,374.6a.23.23,0,0,1-.11,0,12.58,12.58,0,0,0-7.46,0,.32.32,0,0,1-.41-.2.31.31,0,0,1,.2-.4,13,13,0,0,1,7.89,0,.32.32,0,0,1-.11.62Z" style="fill: rgb(245, 245, 245); transform-origin: 97.1604px 374.003px;" id="el03hziqzgnyy6" class="animable"></path><path d="M93.3,371.46a.33.33,0,0,1-.29-.19.32.32,0,0,1,.16-.42,10.93,10.93,0,0,1,7.87-.05.31.31,0,0,1,.18.41.32.32,0,0,1-.41.18s-3.92-1.54-7.37,0A.35.35,0,0,1,93.3,371.46Z" style="fill: rgb(245, 245, 245); transform-origin: 97.1133px 370.776px;" id="el383bfcnc71" class="animable"></path><path d="M93.23,368.52a.32.32,0,0,1-.29-.18.32.32,0,0,1,.15-.42,9.89,9.89,0,0,1,8-.09.31.31,0,0,1,.15.42.31.31,0,0,1-.42.15,9.5,9.5,0,0,0-7.48.09A.35.35,0,0,1,93.23,368.52Z" style="fill: rgb(245, 245, 245); transform-origin: 97.0917px 367.775px;" id="elcplrcpfhijf" class="animable"></path><path d="M93.16,365.23a.32.32,0,0,1-.14-.61c3.81-1.88,7.92-.08,8.09,0a.3.3,0,0,1,.16.42.32.32,0,0,1-.42.16s-4-1.75-7.54,0A.28.28,0,0,1,93.16,365.23Z" style="fill: rgb(245, 245, 245); transform-origin: 97.0697px 364.499px;" id="elxescvhrnblk" class="animable"></path><path d="M95.91,236c-5.08,14.07-4.19,22.9-3.32,37.65.8,13.52,2.07,25.43,2.07,25.43-.2,2.4-3.54,7.08-4,17.68a173.65,173.65,0,0,0,1,22.35s6.65,2.43,12.27,0c0,0,5.75-25.39,7.32-37.8,1.36-10.83,3.74-24.67,3.74-24.67l5,24.62a36.38,36.38,0,0,0-1.49,10.19c0,5.79,2.69,21.89,2.69,21.89s7.45,2.41,12.17-1.78c0,0,1.87-23.17,2.53-32,.88-11.78-.4-44.07-3.23-60.6Z" style="fill: rgb(69, 90, 100); transform-origin: 113.395px 288.095px;" id="elkmao2bzj37" class="animable"></path><path d="M115.05,276.6l2.08-18.52s9.31-1.24,13.53-5.21a15.27,15.27,0,0,1-11,6.93l-3,17.24,3.4,24.18Z" style="fill: rgb(55, 71, 79); transform-origin: 122.855px 277.045px;" id="elfgon4wjcxlh" class="animable"></path><path d="M138.07,222.27c-4.53-4.66-12.71-15.2-12.71-15.2l-4.62-16a29.88,29.88,0,0,0,3.1,0c5,.33,6.47.76,9.58,4.16,2.47,2.71,11.89,15.57,15.16,19.9l8.69-11.07c2.09-3.15,1.75-6.68,2.83-9.25s2.83-3.7,4.23-6,1.73-3.84,2.88-2.65-.18,4.39-.35,5.12-1.93,2.9,1,1.77,7.45-6.48,8.61-7.57,1.78.6,1.52,1.94,1,4.36.54,6.57a9,9,0,0,1-3.1,5.71c-2.11,2.12-7.27,4.73-9.29,7.52s-6.33,11.46-9,16.68c-3.35,6.64-6.2,8.83-10,6.59S139.74,224,138.07,222.27Z" style="fill: rgb(255, 168, 167); transform-origin: 149.686px 208.235px;" id="elsjcbgr3wdlr" class="animable"></path><path d="M122.21,190.9a16.58,16.58,0,0,1,7.54,1c2.71,1.22,4.55,3.84,7.2,7.39s7.38,9.76,7.38,9.76-1.28,5.39-9.72,10.23l-13.78-14.19Z" style="fill: rgb(55, 71, 79); transform-origin: 132.58px 205.049px;" id="el9rbjps2hhmo" class="animable"></path><path d="M148.58,215.12a10.56,10.56,0,0,0-3.15,5.83s-1-3.21,2.41-6.82Z" style="fill: rgb(242, 143, 143); transform-origin: 146.937px 217.54px;" id="el7ea4dkffplt" class="animable"></path><path d="M132.19,219.31c6.15-5.06,4.12-11.65,1.88-16.09-4.49-8.87-9.16-12.36-11.11-12.33l-12.23.12c-5.84.8-10.36.4-11.77.73-3.6.85-3.68,3.81-3.82,7.64-.15,4.2-2.3,3.49-1.21,10.43a71.63,71.63,0,0,1,3.38,7.95c.66,2.4,2.52,6.22,1.53,10.1-.38,1.5-1.4,3-2.93,7.11a77.43,77.43,0,0,0-3.85,14.26s3.57-.83,7.63-5.15c0,0,5.55,7.43,18.9,6.68,13.85-.78,15.07-8,15.07-8l-2.12-13C131.86,224.51,132,222.61,132.19,219.31Z" style="fill: rgb(0, 255, 220); transform-origin: 114.168px 220.851px;" id="elfzgbr9355km" class="animable"></path><g id="el638td260is"><path d="M124.2,218s-5,4-10.87,2.08a10,10,0,0,1-6.79-7s-.5,6.65,6.88,8.79A9.6,9.6,0,0,0,124.2,218Z" style="opacity: 0.1; transform-origin: 115.366px 217.682px;" class="animable"></path></g><path d="M89.19,185.18c-1.81-1.32-11.56,11.73-7,15s9.42-6,8.44-10.38S89.19,185.18,89.19,185.18Z" style="fill: rgb(55, 71, 79); transform-origin: 85.8724px 192.976px;" id="elqt7lgd9s0c" class="animable"></path><path d="M80.34,178.7c2.44-3.38,4.1-5.93,6.33-8.83,1.26-1.65,2.07-2.82,3.28-4.51.84-1.16,1.33-2.14,2.27-2.51a8,8,0,0,0,2.75-2,16.29,16.29,0,0,0,1.29-1.71,25,25,0,0,1,5-5.16c2-1.55,4.19-2.75,6.23-4.23,1.21-.88,2.51-2.33,1-3.64a3.59,3.59,0,0,0-1.62-.74c-3.64-.73-6.79.58-10.33,1.55a30.89,30.89,0,0,0-4.5,1.61,7.73,7.73,0,0,0-2,1.19,10.33,10.33,0,0,0-2,3c-1.55,2.85-4.82,5.39-7.11,7.62-2.69,2.62-5.09,5-8.16,7.91-2.76,2.6-5.47,5-8,7.84-2.09,2.34-1.28,4.14-1,4.75,1.8,3.54,3.76,4.79,6.12,7,.78.72,1.57,1.43,2.36,2.14,3.06,2.76,6.12,5.34,9.3,8,3.4,2.8,4.8,4.16,7.83,6.88a22.49,22.49,0,0,1,4.71,6.13c5.25.87,10.41-7.16,5.91-16.55a9.82,9.82,0,0,0-3.25-3.78C91.21,186.71,80.34,178.7,80.34,178.7Z" style="fill: rgb(255, 168, 167); transform-origin: 86.2756px 178.106px;" id="elu5c9ixr7xsr" class="animable"></path><path d="M80.34,178.7A13.82,13.82,0,0,1,74,183.21s3.35.8,7.85-3.39Z" style="fill: rgb(242, 143, 143); transform-origin: 77.925px 180.986px;" id="elvrxvmzc27pj" class="animable"></path><path d="M99.38,191.66c-1.23-.85-4.22-2.66-10.19-6.48,0,0,.92,1.93-.53,6.78s-4.51,7.92-6.43,8.27c0,0,3.34,2.64,6.42,5.62s5.61,5.09,7.39,8.55c0,0,4.4-1.13,5.4-8.59C102.14,200.58,101.72,194.44,99.38,191.66Z" style="fill: rgb(69, 90, 100); transform-origin: 91.9885px 199.79px;" id="elesp1j38zmk7" class="animable"></path><path d="M132.78,167.64a12,12,0,0,0-.81-11.71c-3.79-5.39-10.18-8-17.24-7.92l-2.19,0c-9.53.16-18.19,8.34-18.36,17.55h0c0,6.48,0,12.47,3.57,16.89,3.29,4.11,8.42,5.46,12.75,6.12,8.28,1.26,17.58.3,21.34-5.34,0,0-5,1-4.37-4.18.09-.82-.69-1.72-2.06-2.65a27.77,27.77,0,0,1,3.37-4.65C130.19,170.34,131.82,169.55,132.78,167.64Z" style="fill: rgb(38, 50, 56); transform-origin: 114.057px 168.534px;" id="ellcqqimew1qi" class="animable"></path><path d="M130.31,172.37c-.05,9.65-3.14,12.08-4.69,12.8s-4.59.34-7.54-.09l.1,5.79s3.45,3.49,3.25,6.15-5.28,3-9.13.51a28.56,28.56,0,0,1-5.72-5,2.1,2.1,0,0,1-.51-1.33l-.24-13.61s-1.58,1.73-4.46-.17a5.26,5.26,0,0,1-1.49-7.61,3.88,3.88,0,0,1,5.92.61c.88,1.64.8,2.8,2,2.61s1.25-1.49,1.33-2.42,0-1.23.12-2.45c2.85-.61,5.8-4.58,6.13-7.48a13.65,13.65,0,0,0,6.21,1.4c3.19-.22,4.84-.86,6.41-3.16a7,7,0,0,1,.89,1.71,22.24,22.24,0,0,1,1,3.79A48.82,48.82,0,0,1,130.31,172.37Z" style="fill: rgb(255, 168, 167); transform-origin: 114.592px 179.07px;" id="el30c2jgun8en" class="animable"></path><path d="M118.08,185.08c-3.11-.36-9.52-2.08-10.56-4.58a6.54,6.54,0,0,0,2.29,3.18c1.94,1.6,8.3,3.33,8.3,3.33Z" style="fill: rgb(242, 143, 143); transform-origin: 112.815px 183.755px;" id="elrmqlajqv3e" class="animable"></path><path d="M121.21,179.88a1.27,1.27,0,1,1-1.29-1.24A1.27,1.27,0,0,1,121.21,179.88Z" style="fill: rgb(177, 102, 104); transform-origin: 119.94px 179.91px;" id="elgxatyq6wcla" class="animable"></path><path d="M119.58,170.38a1.35,1.35,0,0,1-1.23,1.47,1.38,1.38,0,1,1,1.23-1.47Z" style="fill: rgb(38, 50, 56); transform-origin: 118.205px 170.478px;" id="elb05mv1yjzm" class="animable"></path><path d="M128.6,169.81a1.24,1.24,0,0,1-1.13,1.33,1.15,1.15,0,0,1-1.29-1.17,1.22,1.22,0,0,1,1.12-1.34A1.25,1.25,0,0,1,128.6,169.81Z" style="fill: rgb(38, 50, 56); transform-origin: 127.389px 169.889px;" id="elh8xxwqzru7t" class="animable"></path><polygon points="122.37 168.56 123.33 176.62 127.46 174.9 122.37 168.56" style="fill: rgb(242, 143, 143); transform-origin: 124.915px 172.59px;" id="el9mcyz0jph4h" class="animable"></polygon><path d="M114.76,166.9l2.4-2.28a1.74,1.74,0,0,1-.07,2.4A1.61,1.61,0,0,1,114.76,166.9Z" style="fill: rgb(38, 50, 56); transform-origin: 116.183px 166.041px;" id="elb1s8c8zj5b" class="animable"></path><path d="M126.77,163.88l2.66,2a1.6,1.6,0,0,1-2.3.37A1.76,1.76,0,0,1,126.77,163.88Z" style="fill: rgb(38, 50, 56); transform-origin: 127.947px 165.231px;" id="elneuhy56dko" class="animable"></path></g><g id="freepik--question-marks--inject-12" class="animable" style="transform-origin: 94.1154px 124.469px;"><path d="M88.43,90.63a20.33,20.33,0,0,1,5.82-.26,15.58,15.58,0,0,1,5.35,1.46,12.31,12.31,0,0,1,4.18,3.26,11,11,0,0,1,2.32,5.11,11.17,11.17,0,0,1,0,4.46,13.16,13.16,0,0,1-1.36,3.66,21.32,21.32,0,0,1-2.13,3.16c-.8,1-1.56,1.92-2.27,2.81a18,18,0,0,0-1.8,2.68,5.17,5.17,0,0,0-.67,2.76,2.52,2.52,0,0,1-.33,1.28,1.45,1.45,0,0,1-1,.71l-4.71.89a1.7,1.7,0,0,1-1.3-.27,1.38,1.38,0,0,1-.69-1.09,11,11,0,0,1,.22-4.44,15.55,15.55,0,0,1,1.55-3.69A22,22,0,0,1,93.84,110c.83-1,1.58-1.9,2.27-2.78a14.49,14.49,0,0,0,1.64-2.55,4,4,0,0,0,.35-2.54,4.74,4.74,0,0,0-2.71-3.5,8.58,8.58,0,0,0-5.56-.53q-5.26,1-6.75,6.74a3.63,3.63,0,0,1-.46,1.14,1.64,1.64,0,0,1-1.09.56l-5,.95a1.43,1.43,0,0,1-1-.19,1.35,1.35,0,0,1-.59-.92,9.8,9.8,0,0,1,.5-4.68A15.46,15.46,0,0,1,78,96.93a18.85,18.85,0,0,1,4.46-4A16.58,16.58,0,0,1,88.43,90.63Zm9.13,34.75a1.74,1.74,0,0,1,2,1.36l1,5.46a1.61,1.61,0,0,1-.27,1.27,1.67,1.67,0,0,1-1.08.72l-5.33,1a1.63,1.63,0,0,1-1.28-.27,1.67,1.67,0,0,1-.72-1.08l-1-5.46a1.65,1.65,0,0,1,.28-1.27,1.6,1.6,0,0,1,1.08-.72Z" style="fill: rgb(0, 255, 220); transform-origin: 90.5871px 112.747px;" id="el4oh3megbsvd" class="animable"></path><path d="M139.25,113.16a13.91,13.91,0,0,1,3.2,2.44,10.49,10.49,0,0,1,2.19,3.14,8.59,8.59,0,0,1,.77,3.57,7.52,7.52,0,0,1-1,3.74,8,8,0,0,1-1.95,2.38,9.33,9.33,0,0,1-2.35,1.33,15,15,0,0,1-2.53.74l-2.44.48a11.59,11.59,0,0,0-2.14.63,3.52,3.52,0,0,0-1.57,1.16,1.7,1.7,0,0,1-.75.53,1,1,0,0,1-.85-.07l-2.89-1.62a1.21,1.21,0,0,1-.58-.72,1,1,0,0,1,.12-.88,7.56,7.56,0,0,1,2.08-2.25,10.7,10.7,0,0,1,2.46-1.28,16,16,0,0,1,2.57-.68c.87-.15,1.68-.3,2.44-.46a10.59,10.59,0,0,0,2-.63,2.84,2.84,0,0,0,1.32-1.19,3.3,3.3,0,0,0,.1-3.06,5.9,5.9,0,0,0-2.71-2.74,5.73,5.73,0,0,0-6.56.58,2.36,2.36,0,0,1-.75.41,1.13,1.13,0,0,1-.82-.18l-3.08-1.72a1,1,0,0,1-.46-.56.92.92,0,0,1,.09-.75,6.83,6.83,0,0,1,2.33-2.26,10.62,10.62,0,0,1,3.5-1.34,12.75,12.75,0,0,1,4.11-.13A11.45,11.45,0,0,1,139.25,113.16Zm-10.54,22.45a1.17,1.17,0,0,1,.56.71,1.14,1.14,0,0,1-.1.89l-1.87,3.35a1.18,1.18,0,0,1-1.6.46l-3.27-1.83a1.07,1.07,0,0,1-.55-.71,1.11,1.11,0,0,1,.09-.89l1.87-3.35a1.16,1.16,0,0,1,.71-.55,1.1,1.1,0,0,1,.89.1Z" style="fill: rgb(0, 255, 220); transform-origin: 133.618px 126.414px;" id="el7a91hbskag" class="animable"></path><g id="elbw3det62g1q"><g style="opacity: 0.2; transform-origin: 133.618px 126.414px;" class="animable"><path d="M139.25,113.16a13.91,13.91,0,0,1,3.2,2.44,10.49,10.49,0,0,1,2.19,3.14,8.59,8.59,0,0,1,.77,3.57,7.52,7.52,0,0,1-1,3.74,8,8,0,0,1-1.95,2.38,9.33,9.33,0,0,1-2.35,1.33,15,15,0,0,1-2.53.74l-2.44.48a11.59,11.59,0,0,0-2.14.63,3.52,3.52,0,0,0-1.57,1.16,1.7,1.7,0,0,1-.75.53,1,1,0,0,1-.85-.07l-2.89-1.62a1.21,1.21,0,0,1-.58-.72,1,1,0,0,1,.12-.88,7.56,7.56,0,0,1,2.08-2.25,10.7,10.7,0,0,1,2.46-1.28,16,16,0,0,1,2.57-.68c.87-.15,1.68-.3,2.44-.46a10.59,10.59,0,0,0,2-.63,2.84,2.84,0,0,0,1.32-1.19,3.3,3.3,0,0,0,.1-3.06,5.9,5.9,0,0,0-2.71-2.74,5.73,5.73,0,0,0-6.56.58,2.36,2.36,0,0,1-.75.41,1.13,1.13,0,0,1-.82-.18l-3.08-1.72a1,1,0,0,1-.46-.56.92.92,0,0,1,.09-.75,6.83,6.83,0,0,1,2.33-2.26,10.62,10.62,0,0,1,3.5-1.34,12.75,12.75,0,0,1,4.11-.13A11.45,11.45,0,0,1,139.25,113.16Zm-10.54,22.45a1.17,1.17,0,0,1,.56.71,1.14,1.14,0,0,1-.1.89l-1.87,3.35a1.18,1.18,0,0,1-1.6.46l-3.27-1.83a1.07,1.07,0,0,1-.55-.71,1.11,1.11,0,0,1,.09-.89l1.87-3.35a1.16,1.16,0,0,1,.71-.55,1.1,1.1,0,0,1,.89.1Z" id="el7880n2b3iji" class="animable" style="transform-origin: 133.618px 126.414px;"></path></g></g><path d="M68.81,149.88a1.36,1.36,0,0,1,1-.37,1.4,1.4,0,0,1,1,.44l3.08,3.34a1.41,1.41,0,0,1-.08,2l-3.26,3a1.41,1.41,0,0,1-2-.08l-3.08-3.34a1.4,1.4,0,0,1,.08-2Zm-21.4-20.15A16.73,16.73,0,0,1,51.33,127a12.87,12.87,0,0,1,4.34-1.3,10.31,10.31,0,0,1,4.31.44,9,9,0,0,1,3.83,2.55,9.22,9.22,0,0,1,2,3.07,10.84,10.84,0,0,1,.64,3.13,18,18,0,0,1-.1,3.12c-.13,1-.25,2-.36,2.93a14.82,14.82,0,0,0-.09,2.64,4.2,4.2,0,0,0,.74,2.21,2,2,0,0,1,.32,1,1.15,1.15,0,0,1-.4.93l-2.88,2.67a1.43,1.43,0,0,1-1,.37,1.14,1.14,0,0,1-.95-.45,9.17,9.17,0,0,1-1.78-3.18,12.58,12.58,0,0,1-.52-3.23,18.33,18.33,0,0,1,.18-3.16c.15-1,.27-2,.37-2.9a11.57,11.57,0,0,0,0-2.49,3.25,3.25,0,0,0-.85-1.91,3.89,3.89,0,0,0-3.4-1.25,7.07,7.07,0,0,0-4.08,2q-3.22,3-1.77,7.61a2.89,2.89,0,0,1,.18,1,1.29,1.29,0,0,1-.51.85l-3.07,2.84a1.14,1.14,0,0,1-.8.32,1.07,1.07,0,0,1-.8-.38A7.9,7.9,0,0,1,43.15,143a12.54,12.54,0,0,1-.23-4.43,15.16,15.16,0,0,1,1.38-4.67A13.42,13.42,0,0,1,47.41,129.73Z" style="fill: rgb(0, 255, 220); transform-origin: 58.5441px 142.153px;" id="el9ats20inueq" class="animable"></path><g id="elyivan2va3s"><g style="opacity: 0.6; transform-origin: 58.5441px 142.153px;" class="animable"><path d="M68.81,149.88a1.36,1.36,0,0,1,1-.37,1.4,1.4,0,0,1,1,.44l3.08,3.34a1.41,1.41,0,0,1-.08,2l-3.26,3a1.41,1.41,0,0,1-2-.08l-3.08-3.34a1.4,1.4,0,0,1,.08-2Zm-21.4-20.15A16.73,16.73,0,0,1,51.33,127a12.87,12.87,0,0,1,4.34-1.3,10.31,10.31,0,0,1,4.31.44,9,9,0,0,1,3.83,2.55,9.22,9.22,0,0,1,2,3.07,10.84,10.84,0,0,1,.64,3.13,18,18,0,0,1-.1,3.12c-.13,1-.25,2-.36,2.93a14.82,14.82,0,0,0-.09,2.64,4.2,4.2,0,0,0,.74,2.21,2,2,0,0,1,.32,1,1.15,1.15,0,0,1-.4.93l-2.88,2.67a1.43,1.43,0,0,1-1,.37,1.14,1.14,0,0,1-.95-.45,9.17,9.17,0,0,1-1.78-3.18,12.58,12.58,0,0,1-.52-3.23,18.33,18.33,0,0,1,.18-3.16c.15-1,.27-2,.37-2.9a11.57,11.57,0,0,0,0-2.49,3.25,3.25,0,0,0-.85-1.91,3.89,3.89,0,0,0-3.4-1.25,7.07,7.07,0,0,0-4.08,2q-3.22,3-1.77,7.61a2.89,2.89,0,0,1,.18,1,1.29,1.29,0,0,1-.51.85l-3.07,2.84a1.14,1.14,0,0,1-.8.32,1.07,1.07,0,0,1-.8-.38A7.9,7.9,0,0,1,43.15,143a12.54,12.54,0,0,1-.23-4.43,15.16,15.16,0,0,1,1.38-4.67A13.42,13.42,0,0,1,47.41,129.73Z" style="fill: rgb(255, 255, 255); transform-origin: 58.5441px 142.153px;" id="elxxvgwj22dbe" class="animable"></path></g></g></g></g><g id="freepik--question-mark--inject-12" class="animable" style="transform-origin: 251.974px 149.926px;"><g id="freepik--big-question-mark--inject-12" class="animable" style="transform-origin: 251.974px 149.926px;"><path d="M272.44,219.65c-2.85-1.63-14.85-8.57-18.93-10.93-.81-.46-1.32-.76-1.36-.79a9.58,9.58,0,0,0-6.67-1,17.39,17.39,0,0,0-5.52,2.15c-.28.16-.56.35-.83.53-4.61,2.91-8.57,7.49-11.87,13.79a42.75,42.75,0,0,0-5.25,20q0,9.94,5.3,13.95a10.7,10.7,0,0,0,1.12.73c3.31,1.88,19.91,11.5,20.28,11.71l.09,0a9.33,9.33,0,0,1-1.17-.76q-5.31-4-5.3-13.94a42.75,42.75,0,0,1,5.25-20q5.23-10,12.69-14.33,7.1-4.1,12.26-1.07Z" style="fill: rgb(0, 255, 220); transform-origin: 247.27px 238.254px;" id="el79w92atyyel" class="animable"></path><g id="elcw4xrfv07j"><path d="M272.53,219.71q-5.16-3-12.26,1.06-6.93,4-11.95,13L228,222c3.14-5.61,6.85-9.74,11.12-12.43.27-.17.55-.37.83-.53a17.12,17.12,0,0,1,5.52-2.14,9.52,9.52,0,0,1,6.67,1l1.36.79c4.08,2.35,16.08,9.29,18.93,10.92Z" style="opacity: 0.4; transform-origin: 250.265px 220.227px;" class="animable"></path></g><g id="elcskho08pja9"><path d="M248.8,269.76l-.09,0c-.37-.21-17-9.83-20.28-11.71a10.7,10.7,0,0,1-1.12-.73q-5.3-4-5.3-13.94a42.69,42.69,0,0,1,5.25-20c.24-.47.49-.93.75-1.37l20.31,11.73c-.25.44-.5.9-.74,1.36a42.75,42.75,0,0,0-5.25,20q0,9.94,5.3,13.94A9.33,9.33,0,0,0,248.8,269.76Z" style="opacity: 0.3; transform-origin: 235.405px 245.885px;" class="animable"></path></g><path d="M263.58,48.05q14.79-8.55,25.18-7.27a21,21,0,0,1,8,2.66,2.12,2.12,0,0,1-.2-.12c-2.38-1.34-16.72-9.61-20-11.54a20.91,20.91,0,0,0-8.16-2.72q-10.4-1.27-25.19,7.26-23,13.27-37,39t-13.85,52.53l20.31,11.73q-.21-26.82,13.85-52.54T263.58,48.05Z" style="fill: rgb(0, 255, 220); transform-origin: 244.559px 84.2377px;" id="el211mzg19o3i" class="animable"></path><g id="elhjiwqzqenl"><path d="M296.6,43.33a21.41,21.41,0,0,0-7.84-2.55q-10.38-1.28-25.18,7.27-23,13.26-37,39c-.39.71-.77,1.43-1.14,2.14L205.08,77.44c.37-.71.75-1.43,1.14-2.14q14.06-25.71,37-39,14.81-8.54,25.19-7.26a20.92,20.92,0,0,1,8.16,2.73C279.88,33.72,294.22,42,296.6,43.33Z" style="opacity: 0.2; transform-origin: 250.84px 59.0316px;" class="animable"></path></g><g id="elot6gc5l5gmq"><path d="M225.39,89.17q-12.91,24.69-12.71,50.39l-20.31-11.73q-.19-25.71,12.71-50.39Z" style="opacity: 0.3; transform-origin: 208.879px 108.5px;" class="animable"></path></g><path d="M277.38,81.29q-5.53-2.94-14.77,2.3a36.82,36.82,0,0,1-2.24,10.72q-2.31,6.22-13.44,25.66-11.53,20.1-16.68,38.39a136.14,136.14,0,0,0-5.14,37l.1,6.23,13.86,8,6.46,3.73-.11-6.24V207a136.61,136.61,0,0,1,5.14-36.88q5.15-18.29,16.69-38.38,11.12-19.44,13.43-25.67A36.52,36.52,0,0,0,283,93.23Q283,84.28,277.38,81.29Z" style="fill: rgb(0, 255, 220); transform-origin: 254.055px 146.777px;" id="elht6qdpe5yid" class="animable"></path><g id="elrn7scdvz9o"><path d="M278.69,110.56q-3.44,7.16-11.44,21.14-11.55,20.1-16.69,38.39A136.54,136.54,0,0,0,245.42,207v.16l.11,6.24-6.46-3.72-13.86-8-.1-6.24a136.2,136.2,0,0,1,5.14-37q5.15-18.29,16.68-38.39,8-14,11.46-21.13Z" style="opacity: 0.3; transform-origin: 251.9px 156.16px;" class="animable"></path></g><g id="el36sqc6ou4mx"><path d="M283,93.23a36.52,36.52,0,0,1-2.31,12.8c-.43,1.17-1.1,2.68-2,4.53l-20.3-11.72q1.33-2.78,2-4.53a36.82,36.82,0,0,0,2.24-10.72q9.24-5.24,14.77-2.3T283,93.23Z" style="opacity: 0.4; transform-origin: 270.695px 95.3967px;" class="animable"></path></g><path d="M240.17,123.68l-27.49,15.88q-.21-26.82,13.85-52.54t37-39q14.79-8.55,25.18-7.27t16.63,11.39q6.25,10.11,6.25,25.22a81.52,81.52,0,0,1-2,17.38,130.84,130.84,0,0,1-6.29,20q-2.52,6.36-12.07,23.48-9.13,16.32-11.44,22.21A79.47,79.47,0,0,0,276,174.8a150.73,150.73,0,0,0-2,22.14l-28.43,16.42-.11-6.24a136.2,136.2,0,0,1,5.14-37q5.15-18.29,16.69-38.38,11.12-19.44,13.43-25.67A36.52,36.52,0,0,0,283,93.23q0-9-5.61-11.94t-15.06,2.46q-9.66,5.58-15.85,16.74A48,48,0,0,0,240.17,123.68Z" style="fill: rgb(0, 255, 220); transform-origin: 262.133px 126.972px;" id="ellgyai6ffrbf" class="animable"></path><path d="M260.22,220.83q7.65-4.43,13.06-.55t5.41,13.81a42.9,42.9,0,0,1-5.35,20.09Q268,264.33,260.43,268.7t-12.86.36q-5.3-4-5.3-13.95a42.75,42.75,0,0,1,5.25-20Q252.77,225.13,260.22,220.83Z" style="fill: rgb(0, 255, 220); transform-origin: 260.48px 244.724px;" id="el19n2tj4dzsd" class="animable"></path></g></g><defs>     <filter id="active" height="200%">         <feMorphology in="SourceAlpha" result="DILATED" operator="dilate" radius="2"></feMorphology>                <feFlood flood-color="#32DFEC" flood-opacity="1" result="PINK"></feFlood>        <feComposite in="PINK" in2="DILATED" operator="in" result="OUTLINE"></feComposite>        <feMerge>            <feMergeNode in="OUTLINE"></feMergeNode>            <feMergeNode in="SourceGraphic"></feMergeNode>        </feMerge>    </filter>    <filter id="hover" height="200%">        <feMorphology in="SourceAlpha" result="DILATED" operator="dilate" radius="2"></feMorphology>                <feFlood flood-color="#ff0000" flood-opacity="0.5" result="PINK"></feFlood>        <feComposite in="PINK" in2="DILATED" operator="in" result="OUTLINE"></feComposite>        <feMerge>            <feMergeNode in="OUTLINE"></feMergeNode>            <feMergeNode in="SourceGraphic"></feMergeNode>        </feMerge>            <feColorMatrix type="matrix" values="0   0   0   0   0                0   1   0   0   0                0   0   0   0   0                0   0   0   1   0 "></feColorMatrix>    </filter></defs></svg>